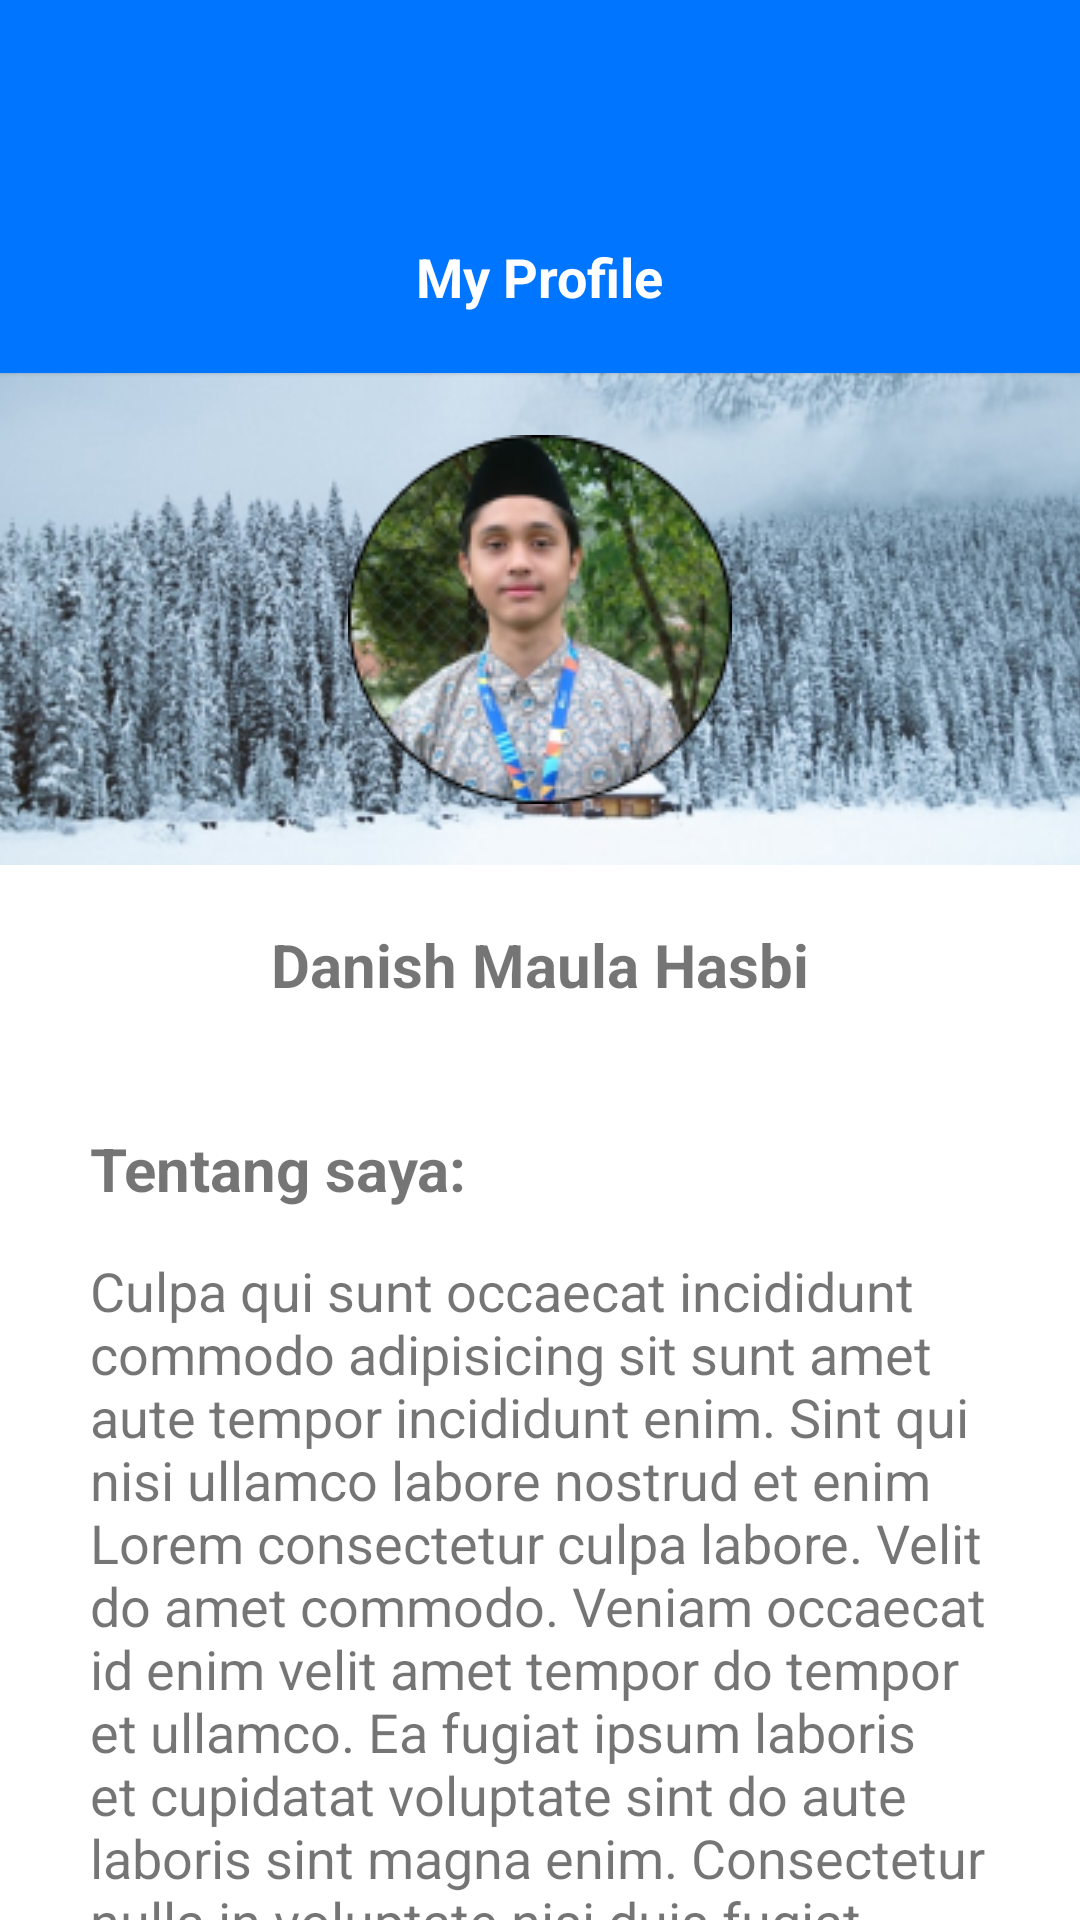

Produce the Android XML layout that renders to this screen, including the resource entries it uses.
<!-- AndroidManifest.xml: application theme Theme.MyPortofolio -->
<!-- res/layout/fragment_profile.xml -->
<?xml version="1.0" encoding="utf-8"?>
<androidx.core.widget.NestedScrollView xmlns:android="http://schemas.android.com/apk/res/android"
    xmlns:app="http://schemas.android.com/apk/res-auto"
    xmlns:tools="http://schemas.android.com/tools"
    android:layout_width="match_parent"
    android:layout_height="match_parent"
    tools:context=".ui.ProfileFragment">

    <androidx.constraintlayout.widget.ConstraintLayout
        android:layout_width="match_parent"
        android:layout_height="match_parent">

        <com.google.android.material.card.MaterialCardView
            android:id="@+id/empty"
            android:layout_width="match_parent"
            android:layout_height="80dp"
            app:cardBackgroundColor="@color/primary1"
            app:cardCornerRadius="0dp"
            app:layout_constraintEnd_toEndOf="parent"
            app:layout_constraintStart_toStartOf="parent"
            app:layout_constraintTop_toTopOf="parent" />

        <com.google.android.material.card.MaterialCardView
            android:id="@+id/app_name"
            android:layout_width="match_parent"
            android:layout_height="wrap_content"
            app:cardBackgroundColor="@color/primary1"
            app:cardCornerRadius="0dp"
            app:layout_constraintEnd_toEndOf="parent"
            app:layout_constraintStart_toStartOf="parent"
            app:layout_constraintTop_toBottomOf="@id/empty">

            <TextView
                android:layout_width="wrap_content"
                android:layout_height="wrap_content"
                android:layout_gravity="center"
                android:paddingStart="20dp"
                android:paddingEnd="20dp"
                android:paddingBottom="20dp"
                android:text="@string/my_profile"
                android:textColor="@color/white"
                android:textSize="18sp"
                android:textStyle="bold" />

        </com.google.android.material.card.MaterialCardView>

        <ImageView
            android:id="@+id/gambar1"
            android:layout_width="match_parent"
            android:layout_height="164dp"
            android:contentDescription="@string/desc_img_bg"
            android:scaleType="centerCrop"
            android:src="@drawable/gambar1"
            app:layout_constraintEnd_toEndOf="parent"
            app:layout_constraintStart_toStartOf="parent"
            app:layout_constraintTop_toBottomOf="@id/app_name" />

        <ImageView
            android:id="@+id/gambar2"
            android:layout_width="wrap_content"
            android:layout_height="wrap_content"
            android:contentDescription="@string/profil_desc_img"
            android:src="@drawable/danish"
            app:layout_constraintBottom_toBottomOf="@id/gambar1"
            app:layout_constraintEnd_toEndOf="parent"
            app:layout_constraintStart_toStartOf="parent"
            app:layout_constraintTop_toTopOf="@id/gambar1" />

        <TextView
            android:id="@+id/tv_nama"
            android:layout_width="match_parent"
            android:layout_height="wrap_content"
            android:layout_marginTop="40dp"
            android:text="Danish Maula Hasbi"
            android:textAlignment="center"
            android:textSize="20sp"
            android:textStyle="bold"
            app:layout_constraintEnd_toEndOf="parent"
            app:layout_constraintStart_toStartOf="parent"
            app:layout_constraintTop_toBottomOf="@id/gambar2" />

        <TextView
            android:id="@+id/tv_tentang"
            android:layout_width="match_parent"
            android:layout_height="wrap_content"
            android:layout_marginStart="30dp"
            android:layout_marginTop="41dp"
            android:layout_marginEnd="30dp"
            android:text="@string/about"
            android:textSize="20sp"
            android:textStyle="bold"
            app:layout_constraintEnd_toEndOf="parent"
            app:layout_constraintStart_toStartOf="parent"
            app:layout_constraintTop_toBottomOf="@id/tv_nama" />

        <TextView
            android:id="@+id/tv_deskripsi"
            android:layout_width="match_parent"
            android:layout_height="wrap_content"
            android:layout_marginStart="30dp"
            android:layout_marginTop="15dp"
            android:layout_marginEnd="30dp"
            android:text="@string/deskripsi"
            android:textSize="18sp"
            android:textStyle="normal"
            app:layout_constraintEnd_toEndOf="parent"
            app:layout_constraintStart_toStartOf="parent"
            app:layout_constraintTop_toBottomOf="@id/tv_tentang" />

        <TextView
            android:id="@+id/tv_kontak"
            android:layout_width="match_parent"
            android:layout_height="wrap_content"
            android:layout_marginStart="30dp"
            android:layout_marginTop="41dp"
            android:layout_marginEnd="30dp"
            android:text="@string/contact"
            android:textSize="20sp"
            android:textStyle="bold"
            app:layout_constraintEnd_toEndOf="parent"
            app:layout_constraintStart_toStartOf="parent"
            app:layout_constraintTop_toBottomOf="@id/tv_deskripsi" />

        <com.google.android.material.card.MaterialCardView
            android:id="@+id/kontak_1"
            android:layout_width="60dp"
            android:layout_height="60dp"
            android:layout_marginStart="42dp"
            android:layout_marginTop="21dp"
            android:clickable="true"
            android:focusable="true"
            app:cardBackgroundColor="@color/primary1"
            app:cardCornerRadius="10dp"
            app:layout_constraintEnd_toStartOf="@id/kontak_2"
            app:layout_constraintStart_toStartOf="parent"
            app:layout_constraintTop_toBottomOf="@id/tv_kontak">

            <ImageView
                android:layout_width="30dp"
                android:layout_height="30dp"
                android:layout_gravity="center"
                android:contentDescription="@string/linkedin"
                android:src="@drawable/linkedin" />

        </com.google.android.material.card.MaterialCardView>

        <com.google.android.material.card.MaterialCardView
            android:id="@+id/kontak_2"
            android:layout_width="60dp"
            android:layout_height="60dp"
            app:cardBackgroundColor="@color/primary1"
            app:cardCornerRadius="10dp"
            app:layout_constraintBottom_toBottomOf="@id/kontak_1"
            app:layout_constraintEnd_toStartOf="@id/kontak_3"
            app:layout_constraintStart_toEndOf="@id/kontak_1"
            app:layout_constraintTop_toTopOf="@id/kontak_1">

            <ImageView
                android:layout_width="30dp"
                android:layout_height="30dp"
                android:layout_gravity="center"
                android:contentDescription="@string/github"
                android:src="@drawable/github" />

        </com.google.android.material.card.MaterialCardView>

        <androidx.cardview.widget.CardView
            android:id="@+id/kontak_3"
            android:layout_width="60dp"
            android:layout_height="60dp"
            android:layout_marginEnd="42dp"
            app:cardBackgroundColor="@color/primary1"
            app:cardCornerRadius="10dp"
            app:layout_constraintBottom_toBottomOf="@id/kontak_2"
            app:layout_constraintEnd_toEndOf="parent"
            app:layout_constraintStart_toEndOf="@id/kontak_2"
            app:layout_constraintTop_toTopOf="@id/kontak_2">

            <ImageView
                android:layout_width="30dp"
                android:layout_height="30dp"
                android:layout_gravity="center"
                android:contentDescription="@string/gmail"
                android:src="@drawable/gmail" />

        </androidx.cardview.widget.CardView>

        <androidx.constraintlayout.widget.ConstraintLayout
            android:layout_width="match_parent"
            android:layout_height="wrap_content"
            android:layout_marginStart="42dp"
            android:layout_marginTop="12dp"
            android:layout_marginEnd="42dp"
            app:layout_constraintEnd_toEndOf="parent"
            app:layout_constraintStart_toStartOf="parent"
            app:layout_constraintTop_toBottomOf="@id/kontak_2">

            <TextView
                android:id="@+id/tv_linkedin"
                android:layout_width="60dp"
                android:layout_height="wrap_content"
                android:text="@string/linkedin"
                android:textAlignment="center"
                android:textStyle="bold"
                app:layout_constraintBottom_toBottomOf="parent"
                app:layout_constraintEnd_toStartOf="@id/tv_github"
                app:layout_constraintStart_toStartOf="parent"
                app:layout_constraintTop_toTopOf="parent" />

            <TextView
                android:id="@+id/tv_github"
                android:layout_width="60dp"
                android:layout_height="wrap_content"
                android:text="@string/github"
                android:textAlignment="center"
                android:textStyle="bold"
                app:layout_constraintBottom_toBottomOf="@id/tv_linkedin"
                app:layout_constraintEnd_toStartOf="@id/tv_gmail"
                app:layout_constraintStart_toEndOf="@id/tv_linkedin"
                app:layout_constraintTop_toTopOf="@id/tv_linkedin" />

            <TextView
                android:id="@+id/tv_gmail"
                android:layout_width="60dp"
                android:layout_height="wrap_content"
                android:text="@string/gmail"
                android:textAlignment="center"
                android:textStyle="bold"
                app:layout_constraintBottom_toBottomOf="@id/tv_github"
                app:layout_constraintEnd_toEndOf="parent"
                app:layout_constraintStart_toEndOf="@id/tv_github"
                app:layout_constraintTop_toTopOf="@id/tv_github" />

        </androidx.constraintlayout.widget.ConstraintLayout>

    </androidx.constraintlayout.widget.ConstraintLayout>

</androidx.core.widget.NestedScrollView>
<!-- resources referenced by this layout -->
<resources>
  <color name="primary1">#0075FF</color>
  <color name="white">#FFFFFFFF</color>
  <!-- drawable danish: png bitmap (drawable, 34861 bytes) -->
  <!-- drawable gambar1: jpg bitmap (drawable, 98559 bytes) -->
  <!-- drawable gmail: png bitmap (drawable, 465 bytes) -->
  <!-- drawable linkedin: png bitmap (drawable, 444 bytes) -->
  <string name="about">Tentang saya:</string>
  <string name="contact">Kontak saya:</string>
  <string name="desc_img_bg">gambar background</string>
  <string name="deskripsi">Culpa qui sunt occaecat incididunt commodo adipisicing
          sit sunt amet aute tempor incididunt enim. Sint qui nisi ullamco labore nostrud
          et enim Lorem consectetur culpa labore. Velit do amet commodo. Veniam occaecat id enim
          velit amet tempor do tempor et ullamco. Ea fugiat ipsum laboris et cupidatat voluptate sint
          do aute laboris sint magna enim. Consectetur nulla in voluptate nisi duis fugiat velit ullamco.
          Amet voluptate non in ex occaecat officia ad voluptate. Ad culpa cillum voluptate et eu occaecat nisi commodo.
      </string>
  <string name="github">Github</string>
  <string name="gmail">Gmail</string>
  <string name="linkedin">Linkedin</string>
  <string name="my_profile">My Profile</string>
  <string name="profil_desc_img">gambar profil</string>
  <style name="Theme.MyPortofolio" parent="Theme.MaterialComponents.DayNight.DarkActionBar">
          
          <item name="colorPrimary">@color/primary1</item>
          <item name="colorPrimaryVariant">@color/primary1</item>
          <item name="colorOnPrimary">@color/white</item>
          
          <item name="colorSecondary">@color/primary2</item>
          <item name="colorSecondaryVariant">@color/primary2</item>
          <item name="colorOnSecondary">@color/black</item>
          
          <item name="android:statusBarColor" tools:targetApi="l">?attr/colorPrimaryVariant</item>
          
          <item name="android:windowFullscreen">true</item>
  
      </style>
  <color name="primary2">#50A1FF</color>
  <color name="black">#FF000000</color>
</resources>
